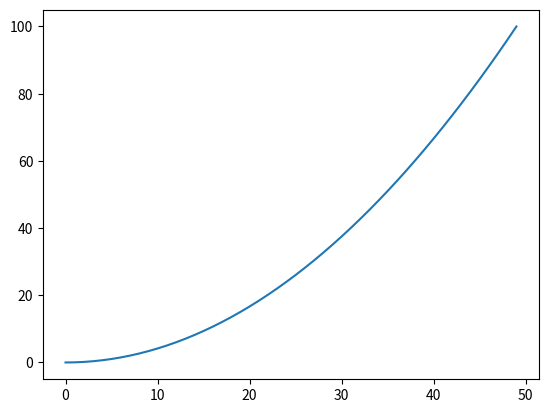

Python code for this plot:
import numpy as np 
import pandas as pd 
import matplotlib.pyplot as plt 

x = np.linspace(0, 10, 50)
y = x**2 
plt.plot(y) 
plt.show() 